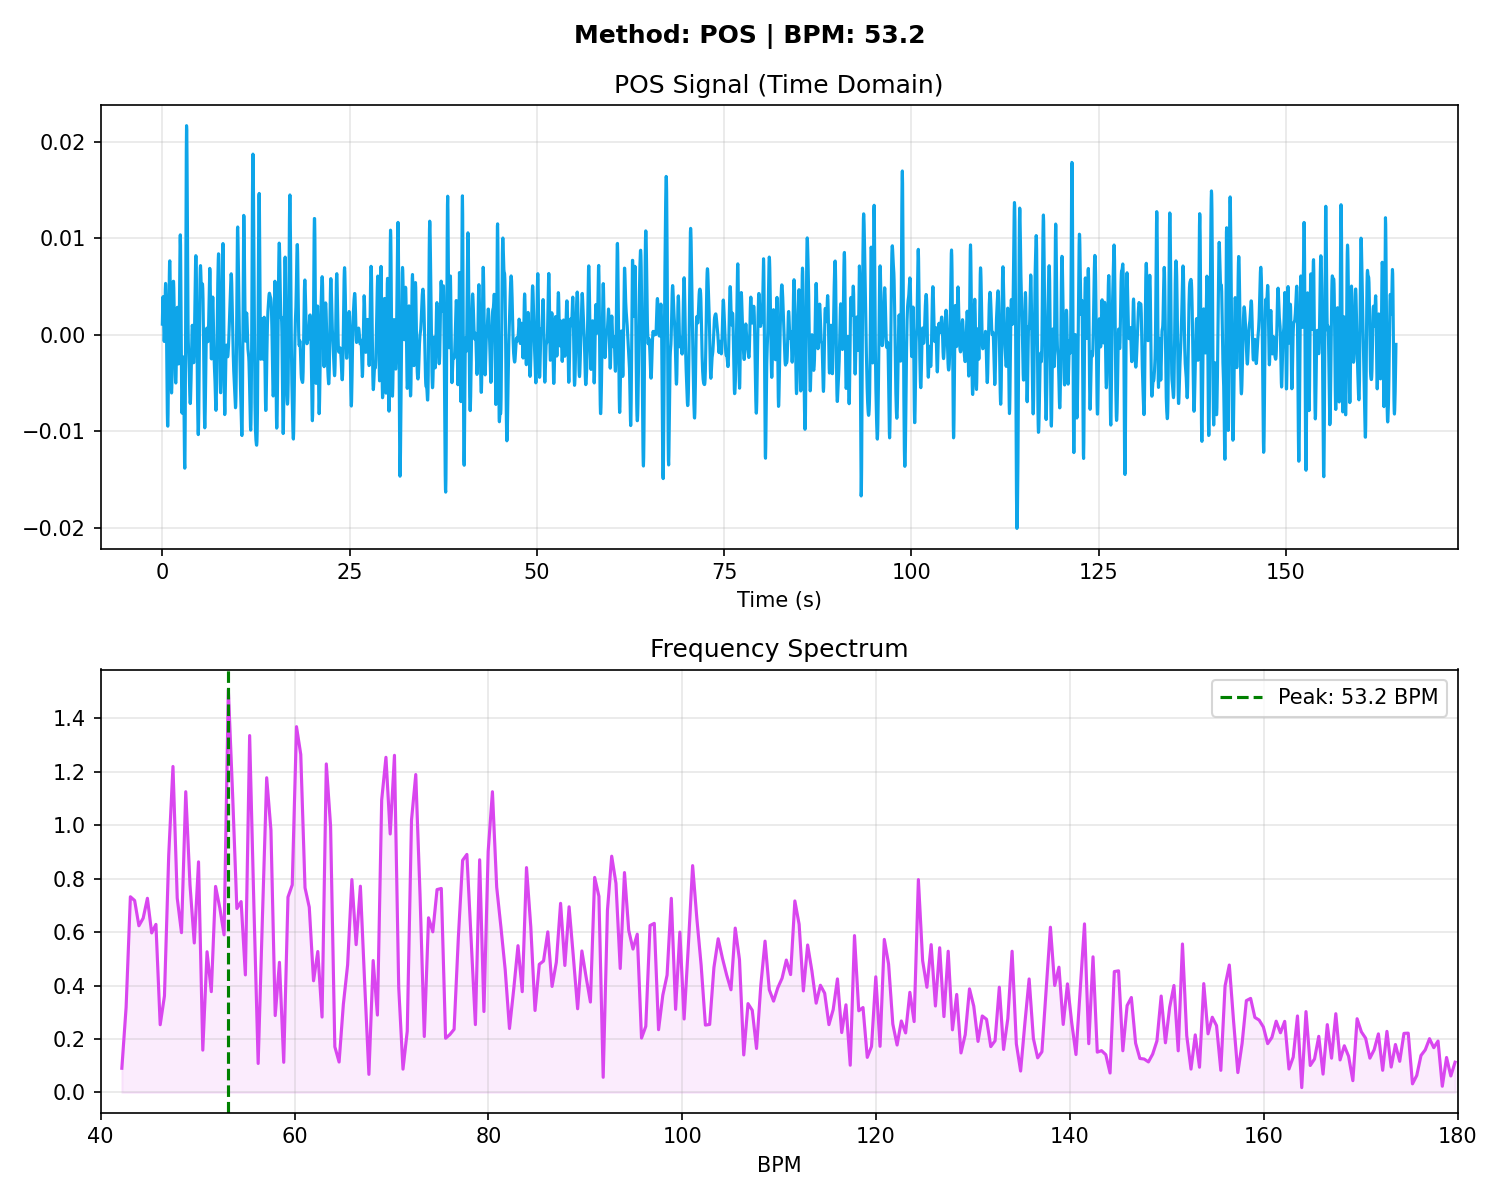

Source data for this figure (header and first rows):
# Time_Sec, Amplitude
0.000000, 0.001116
0.03333, 0.002679
0.06667, 0.003741
0.1, 0.003963
0.1333, 0.003270
0.1667, 0.001916
0.2, 0.000427
0.2333, -0.000585
0.2667, -0.000686
0.3, 0.000194
0.3333, 0.001742
0.3667, 0.003431
0.4, 0.004743
0.4333, 0.005337
0.4667, 0.005077
0.5, 0.003975
0.5333, 0.002123
0.5667, -0.000319
0.6, -0.003097
0.6333, -0.005838
0.6667, -0.008085
0.7, -0.009393
0.7333, -0.009461
0.7667, -0.008225
0.8, -0.005876
0.8333, -0.002797
0.8667, 0.000541
0.9, 0.003655
0.9333, 0.006098
0.9667, 0.007509
1, 0.007676
1.033, 0.006595
1.067, 0.004486
1.1, 0.001742
1.133, -0.001143
1.167, -0.003664
1.2, -0.005387
1.233, -0.006020
1.267, -0.005474
1.3, -0.003892
1.333, -0.001620
1.367, 0.000872
1.4, 0.003114
1.433, 0.004742
1.467, 0.005560
1.5, 0.005545
1.533, 0.004816
1.567, 0.003569
1.6, 0.002016
1.633, 0.000333
1.667, -0.001337
1.7, -0.002865
1.733, -0.004100
1.767, -0.004865
1.8, -0.004986
1.833, -0.004362
1.867, -0.003038
1.9, -0.001241
1.933, 0.000642
1.967, 0.002148
... 4,882 more rows
